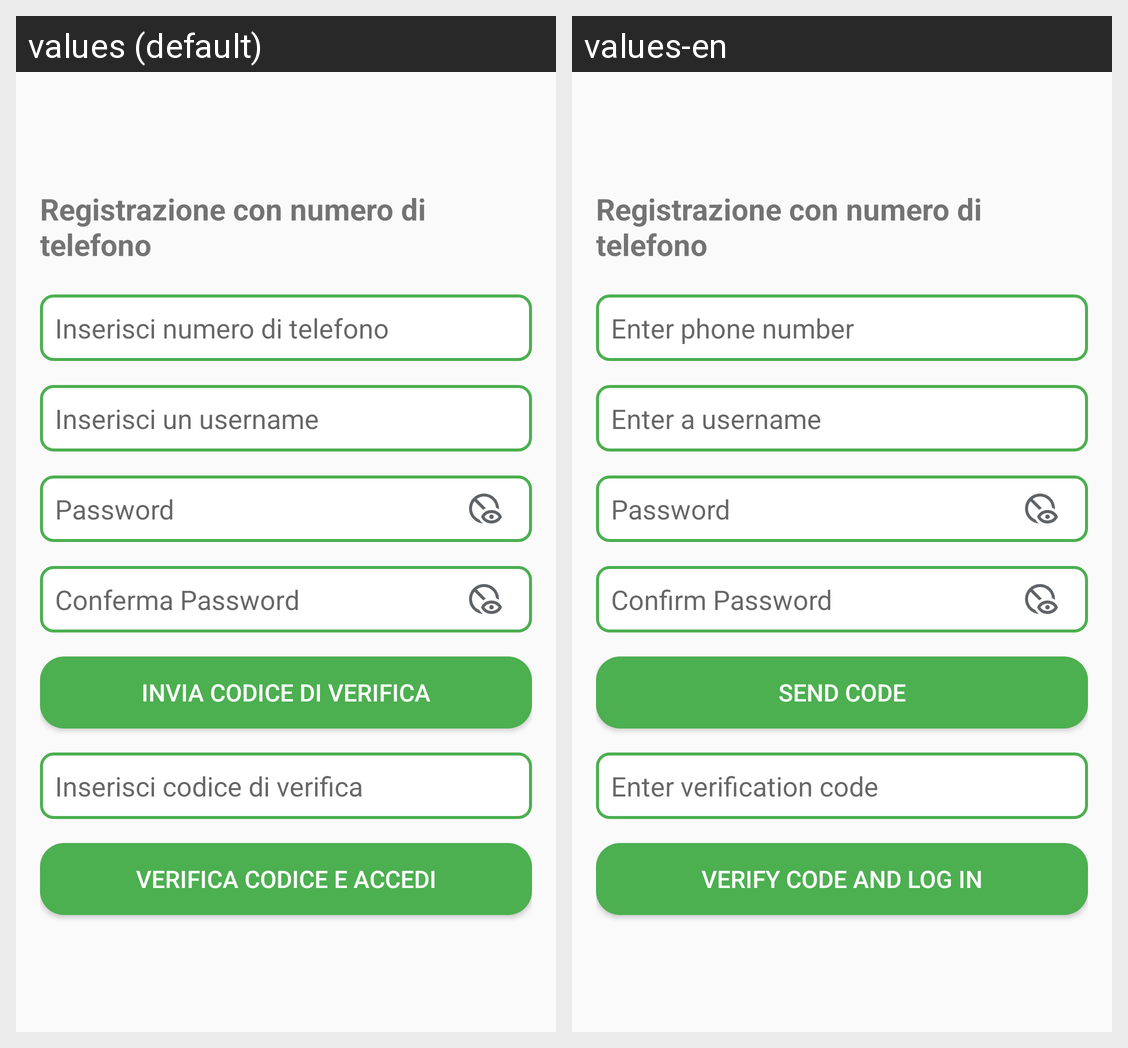

Translations of the strings shown on this Android screen, per locale in the grid:
Android screen res/layout/telephoneactivity.xml rendered under 2 locales, left to right: values (default), values-en. Device: Nexus 5 (rendered at 1080×1920; each locale shown at half size, 540×960, under a caption strip naming it); theme Theme.AppCompat.Light.NoActionBar.
Strings drawn on this screen, with the default value and each locale's value (text and hints the layout hard-codes, and strings that could not be matched under every locale, appear in the picture but are not listed):

hint_inserisci_numero_telefono
  values: Inserisci numero di telefono
  values-en: Enter phone number

hint_inserisci_username
  values: Inserisci un username
  values-en: Enter a username

hint_passwordtel
  values: Password
  values-en: Password

hint_conferma_password
  values: Conferma Password
  values-en: Confirm Password

button_invia_codice
  values: Invia codice di verifica
  values-en: Send Code

hint_inserisci_codice
  values: Inserisci codice di verifica
  values-en: Enter verification code

button_verifica_codice
  values: Verifica codice e accedi
  values-en: Verify code and log in
